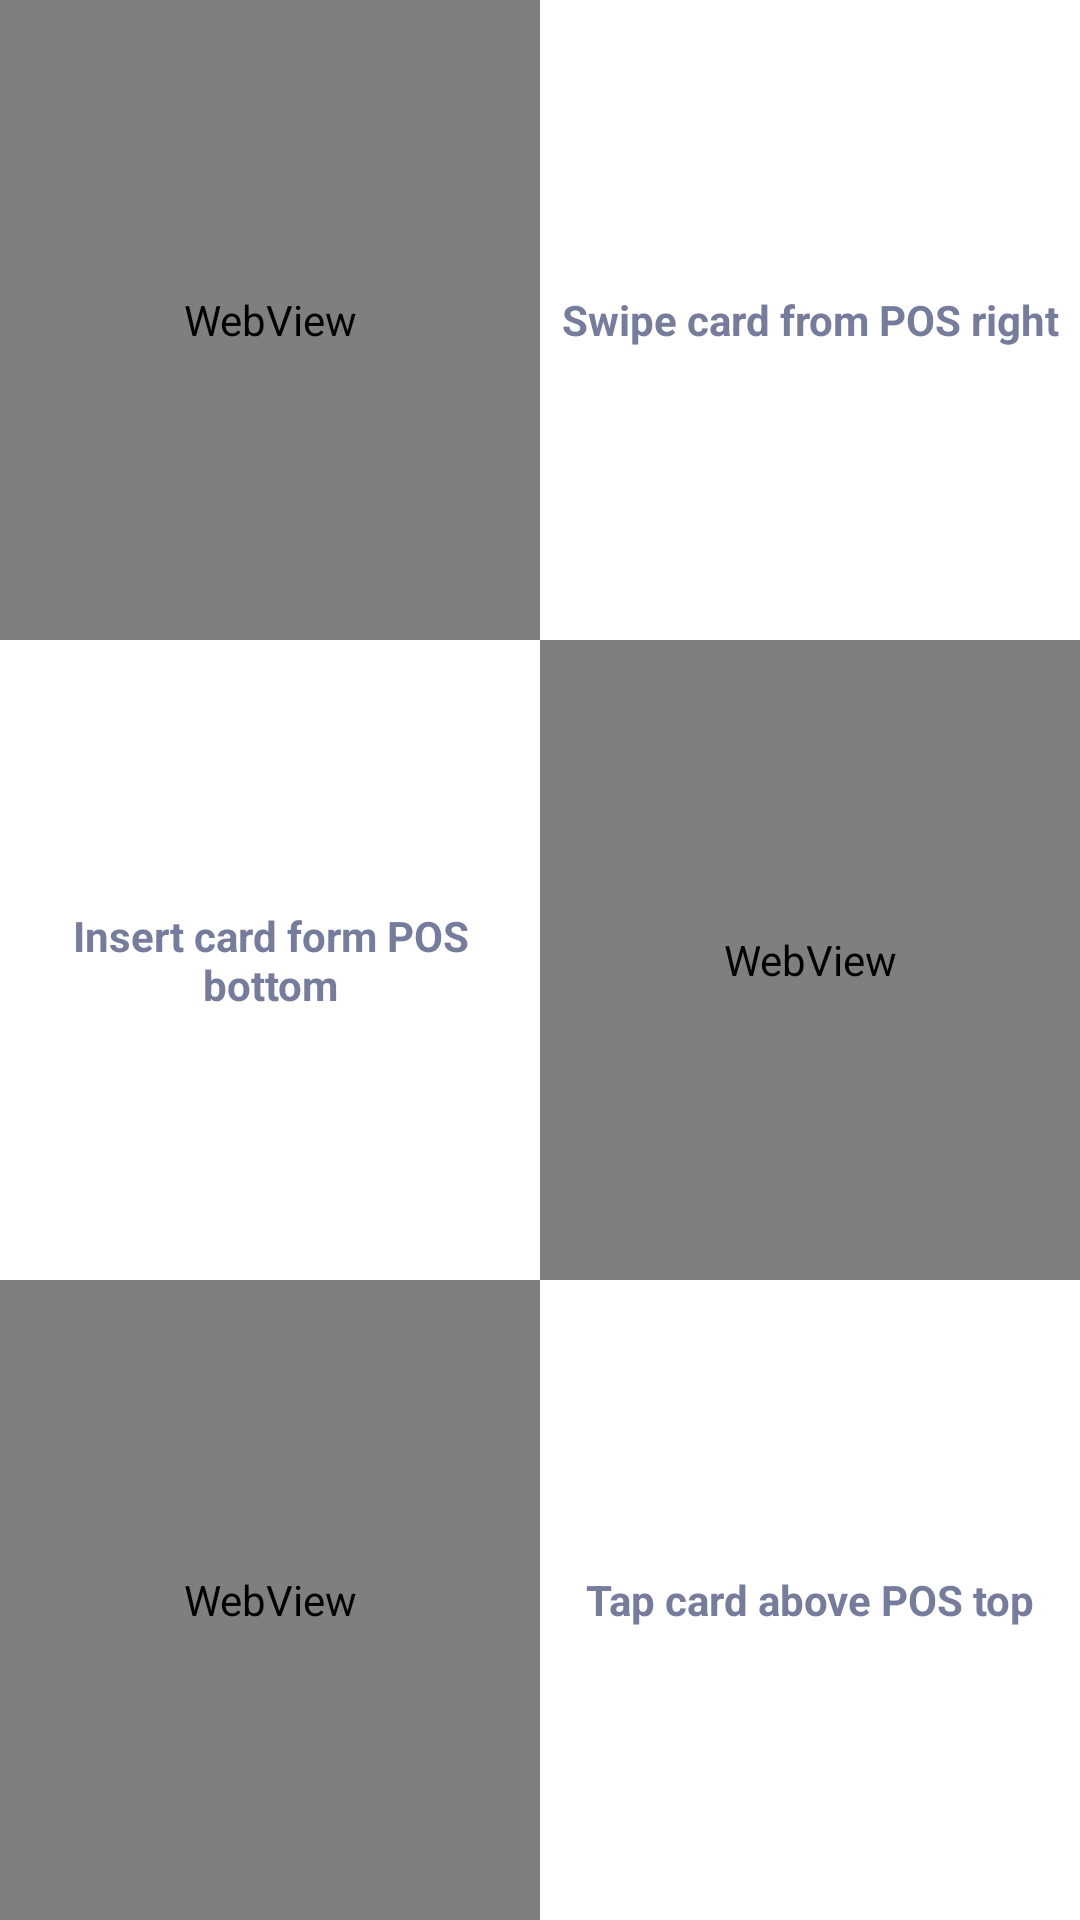

The Android layout XML behind this screen, and the referenced resources:
<!-- AndroidManifest.xml: application theme AppTheme -->
<!-- res/layout/trans_show_card.xml -->
<?xml version="1.0" encoding="utf-8"?>
<LinearLayout
    xmlns:android="http://schemas.android.com/apk/res/android"
    android:background="@color/white"
    android:orientation="vertical"
    android:layout_width="match_parent"
    android:layout_height="match_parent">
    <LinearLayout
        android:layout_width="match_parent"
        android:id="@+id/ll_swipe"
        android:orientation="horizontal"
        android:layout_weight="1"
        android:layout_height="0dp">
        <WebView
            android:id="@+id/webview_swipe"
            android:layout_width="0dp"
            android:layout_weight="1"
            android:visibility="visible"
            android:layout_height="match_parent"/>
        <TextView
            android:text="@string/swipe_card_right"
            android:keepScreenOn="true"
            android:textStyle="bold"
            android:visibility="visible"
            android:layout_gravity="center"
            android:textColor="@color/gray"
            android:gravity="center"
            android:layout_width="0dp"
            android:layout_weight="1"
            android:layout_height="match_parent" />
    </LinearLayout>
    <LinearLayout
        android:layout_width="match_parent"
        android:orientation="horizontal"
        android:id="@+id/ll_insert"
        android:layout_weight="1"
        android:layout_height="0dp">
        <TextView
            android:text="@string/insert_card_bootom"
            android:keepScreenOn="true"
            android:textStyle="bold"
            android:visibility="visible"
            android:textColor="@color/gray"
            android:layout_gravity="center"
            android:gravity="center"
            android:layout_width="0dp"
            android:layout_weight="1"
            android:layout_height="match_parent" />
        <WebView
            android:id="@+id/webview_insert"
            android:visibility="visible"
            android:layout_width="0dp"
            android:layout_weight="1"
            android:layout_height="match_parent"/>
    </LinearLayout>
    <LinearLayout
        android:layout_width="match_parent"
        android:orientation="horizontal"
        android:id="@+id/ll_pat"
        android:layout_weight="1"
        android:layout_height="0dp">
        <WebView
            android:id="@+id/webview_pat"
            android:layout_width="0dp"
            android:layout_weight="1"
            android:visibility="visible"
            android:layout_height="match_parent"/>
        <TextView
            android:text="@string/pat_card_above"
            android:keepScreenOn="true"
            android:layout_gravity="center"
            android:visibility="visible"
            android:textStyle="bold"
            android:textColor="@color/gray"
            android:gravity="center"
            android:layout_width="0dp"
            android:layout_weight="1"
            android:layout_height="match_parent" />
    </LinearLayout>
</LinearLayout>
<!-- resources referenced by this layout -->
<resources>
  <color name="gray">#767c9b</color>
  <color name="white">#FFFFFF</color>
  <string name="insert_card_bootom">Insert card form POS bottom</string>
  <string name="pat_card_above">Tap card above POS top</string>
  <string name="swipe_card_right">Swipe card from POS right</string>
  <style name="AppTheme" parent="Theme.AppCompat.Light.DarkActionBar">
          
          <item name="colorPrimary">@color/colorPrimary</item>
          <item name="colorPrimaryDark">@color/colorPrimaryDark</item>
          <item name="colorAccent">@color/colorAccent</item>
          <item name="android:windowBackground">@drawable/chushiye_no</item>
      </style>
  <color name="colorPrimary">#3F51B5</color>
  <color name="colorPrimaryDark">#303F9F</color>
  <color name="colorAccent">#FF4081</color>
  <!-- drawable chushiye_no: jpg bitmap (drawable-mdpi, 172600 bytes) -->
</resources>
